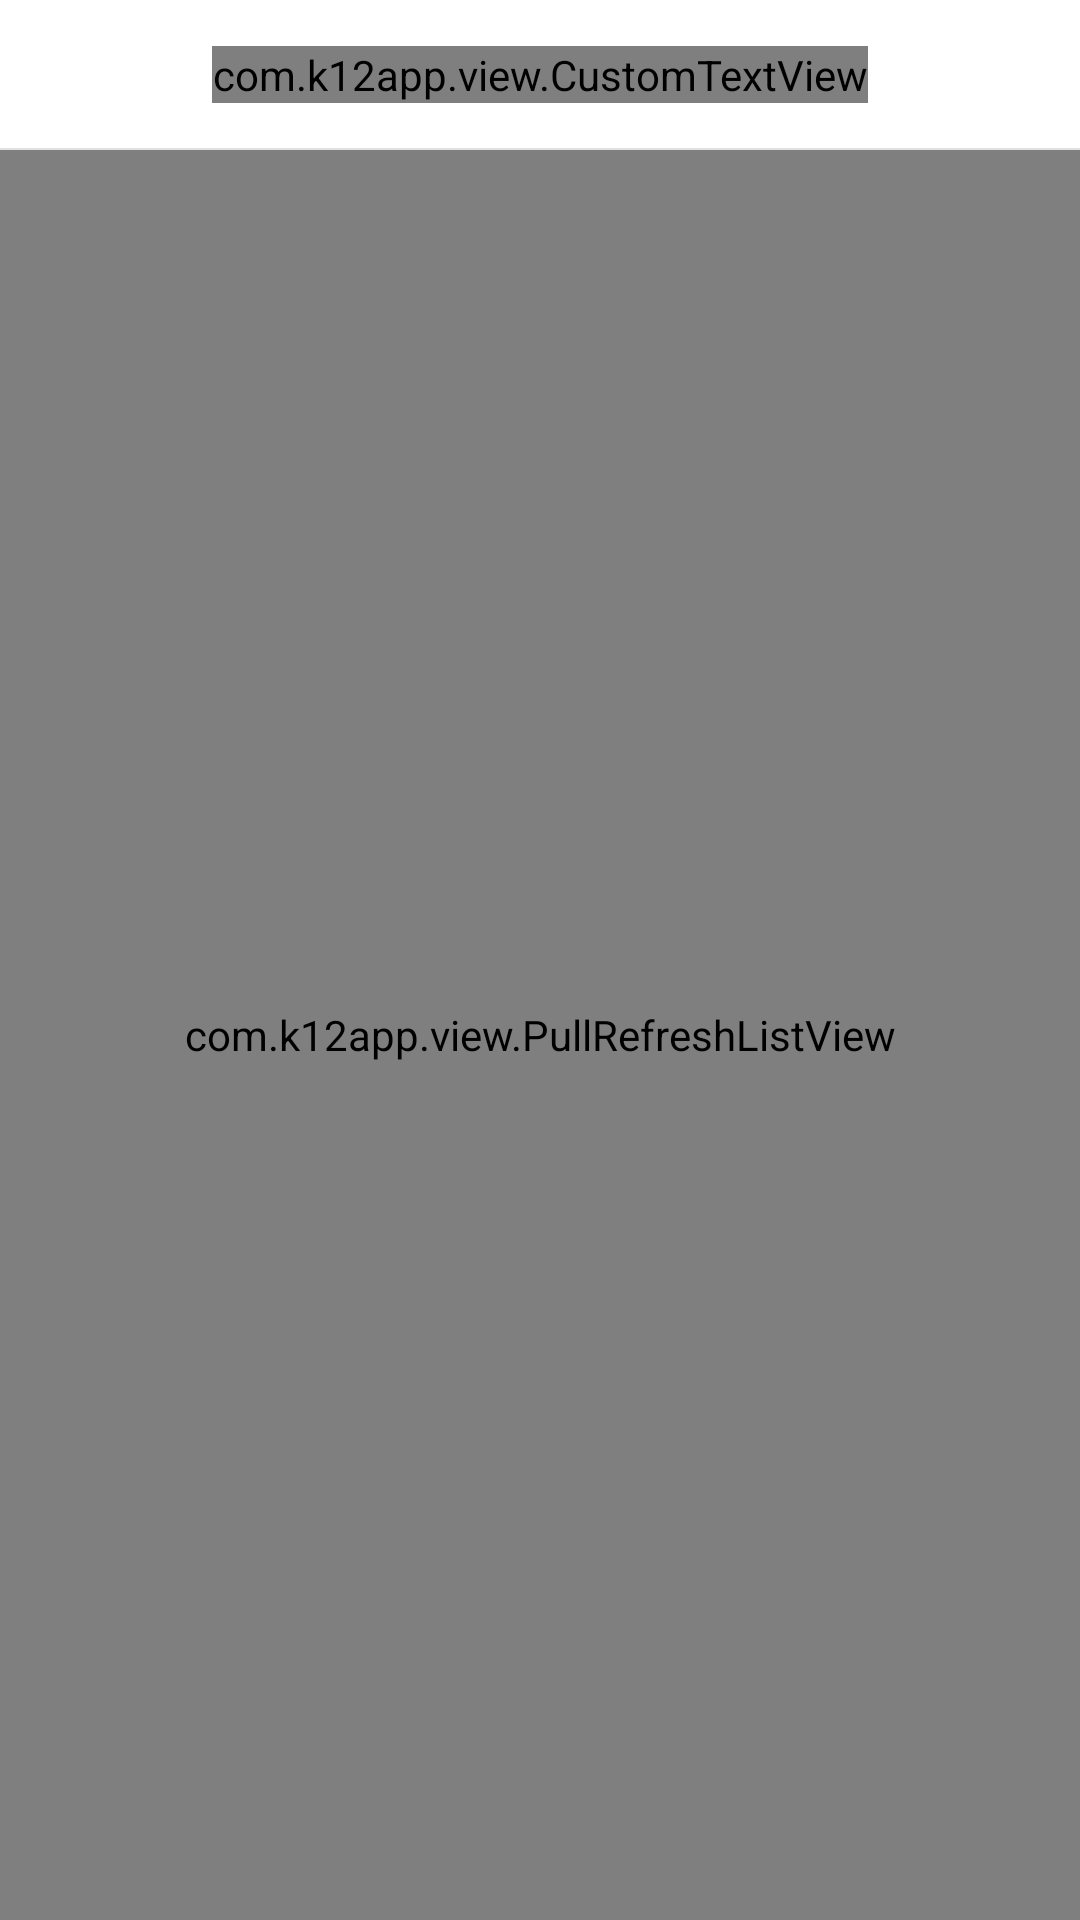

This screen was rendered from an Android layout file. Write that file and the resources it references.
<!-- AndroidManifest.xml: application theme android:Theme.Light.NoTitleBar -->
<!-- res/layout/frg_tab_home.xml -->
<?xml version="1.0" encoding="utf-8"?>

<RelativeLayout xmlns:android="http://schemas.android.com/apk/res/android"
    android:layout_width="match_parent"
    android:layout_height="match_parent"
    android:background="#f5f5f5">

    <RelativeLayout
        android:id="@+id/mRltitle"
        android:layout_width="match_parent"
        android:layout_height="50dp"
        android:background="@color/white">

        <com.k12app.view.CustomTextView
            android:id="@+id/tv_title"
            android:layout_width="wrap_content"
            android:layout_height="wrap_content"
            android:layout_centerInParent="true"
            android:maxLines="1"
            android:textColor="@color/gray_2E2E2E"
            android:textSize="@dimen/sp_20"/>

        <ImageView
            android:id="@+id/mIvArrow"
            android:layout_width="wrap_content"
            android:layout_height="match_parent"
            android:layout_alignParentRight="true"
            android:layout_centerVertical="true"
            android:paddingLeft="5dp"
            android:paddingRight="15dp"
            android:visibility="gone"
            android:src="@mipmap/ic_arrow_down"/>

        <View
            android:layout_width="match_parent"
            android:layout_height="0.5dip"
            android:layout_alignParentBottom="true"
            android:background="@color/main_line_gray"/>
    </RelativeLayout>


    <com.k12app.view.PullRefreshListView
        android:id="@+id/mLvInfo"
        android:layout_width="match_parent"
        android:layout_height="match_parent"
        android:layout_below="@id/mRltitle"
        android:divider="@null"
        android:listSelector="@android:color/transparent"
        android:scrollbars="none"
        android:visibility="visible" />

    
    
    
    
    

</RelativeLayout>
<!-- resources referenced by this layout -->
<resources>
  <color name="gray_2E2E2E">#2E2E2E</color>
  <color name="main_line_gray">#e0e0e0</color>
  <color name="white">#ffffffff</color>
  <dimen name="sp_20">20sp</dimen>
  <!-- mipmap ic_arrow_down: png bitmap (mipmap-xhdpi, 1025 bytes) -->
</resources>
